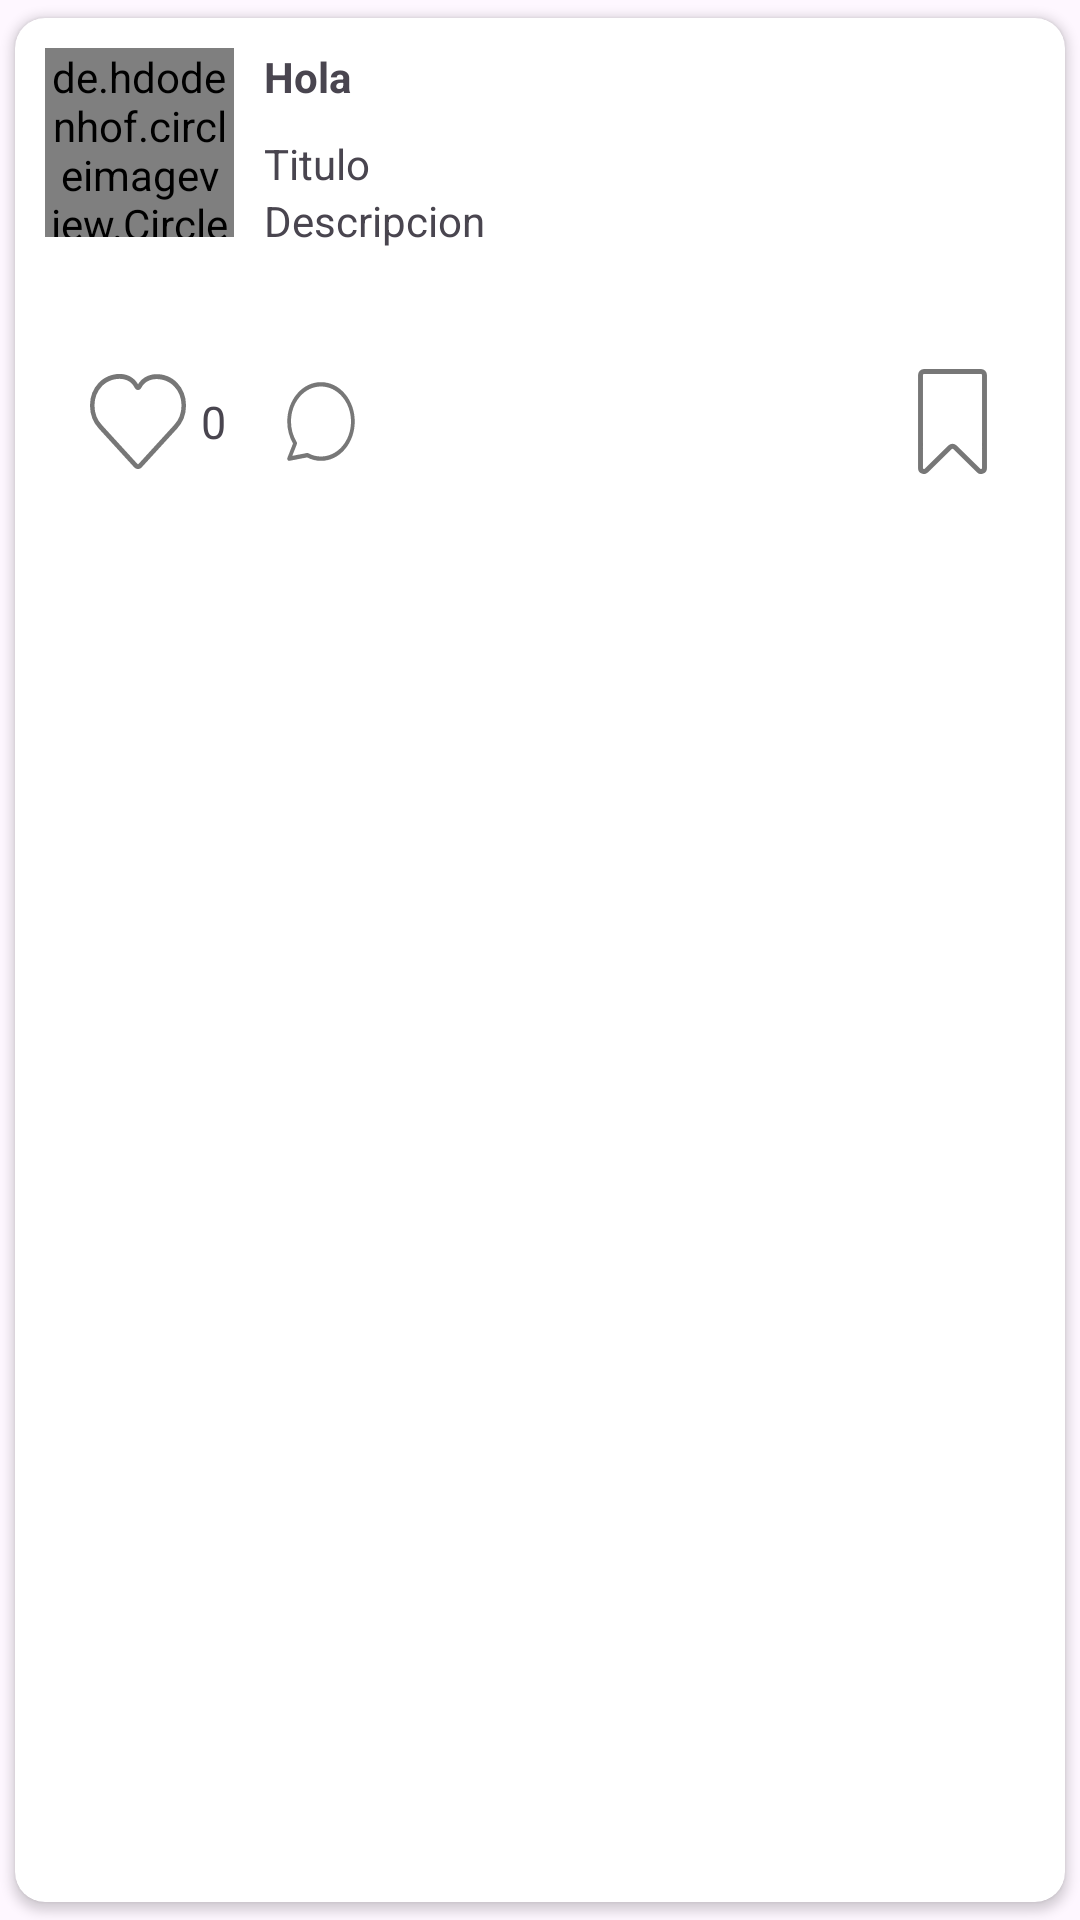

Layout XML and referenced resources for this Android screen:
<!-- AndroidManifest.xml: application theme Theme.ApiOnlyFans -->
<!-- res/layout/activity_card_view_posts.xml -->
<?xml version="1.0" encoding="utf-8"?>
<androidx.cardview.widget.CardView xmlns:android="http://schemas.android.com/apk/res/android"
    xmlns:app="http://schemas.android.com/apk/res-auto"
    xmlns:tools="http://schemas.android.com/tools"
    android:layout_width="match_parent"
    android:id="@+id/cardviewPost"
    android:layout_height="wrap_content"
    app:cardCornerRadius="10dp"
    android:elevation="4dp"
    app:cardUseCompatPadding="true"
    tools:context=".card_view_posts">

    <LinearLayout
        android:layout_width="match_parent"
        android:layout_height="wrap_content"
        android:orientation="vertical"
        android:layout_marginBottom="10dp">

        <LinearLayout
            android:layout_width="match_parent"
            android:layout_height="wrap_content"
            android:orientation="horizontal">

            <LinearLayout
                android:layout_width="wrap_content"
                android:layout_height="wrap_content"
                android:padding="10sp"
                >

                <de.hdodenhof.circleimageview.CircleImageView
                    android:id="@+id/fotoPerfilUsuarioMensaje"
                    android:layout_width="63sp"
                    android:layout_height="63sp"
                    android:layout_marginEnd="10dp"
                    android:src="@mipmap/ic_launcher"
                    />

                <LinearLayout
                    android:layout_width="match_parent"
                    android:layout_height="wrap_content"
                    android:orientation="vertical">

                    <TextView
                        android:id="@+id/nombreUsuarioPosts"
                        android:layout_width="match_parent"
                        android:textStyle="bold"
                        android:layout_marginBottom="10dp"
                        android:text="Hola"
                        android:layout_height="wrap_content"/>

                    <TextView
                        android:id="@+id/tituloPost"
                        android:text="Titulo"
                        android:layout_width="match_parent"
                        android:layout_height="wrap_content"/>

                    <TextView
                        android:id="@+id/descripcionPost"
                        android:layout_width="match_parent"
                        android:layout_height="wrap_content"
                        android:text="Descripcion"/>

                </LinearLayout>
            </LinearLayout>



        </LinearLayout>

        <LinearLayout
            android:layout_width="match_parent"
            android:layout_height="wrap_content">

            <ImageView
                android:id="@+id/fotoPost"
                android:layout_width="match_parent"
                android:layout_height="wrap_content"
                android:layout_marginStart="10dp"
                android:layout_marginTop="10dp"
                android:layout_marginEnd="10dp"
                android:layout_marginBottom="10dp"
                android:src="@mipmap/ic_launcher" />

        </LinearLayout>

        <LinearLayout
            android:layout_width="match_parent"
            android:layout_height="match_parent">

            <LinearLayout
                android:layout_width="match_parent"
                android:layout_height="match_parent"
                android:layout_marginTop="10dp"
                android:layout_marginBottom="10dp"
                android:orientation="horizontal">

                <ImageButton
                    android:id="@+id/meEncanta"
                    android:layout_width="32dp"
                    android:scaleType="fitXY"
                    android:layout_height="match_parent"
                    android:layout_marginStart="25dp"
                    android:background="@color/white"
                    app:srcCompat="@drawable/corazon_vector2" />

                <TextView
                    android:id="@+id/contadorLikes"
                    android:layout_width="25dp"
                    android:layout_marginStart="5dp"
                    android:layout_gravity="center"
                    android:textSize="15sp"
                    android:layout_height="wrap_content"
                    android:text="0"/>

                <ImageButton
                    android:id="@+id/comentarios"
                    android:layout_width="30dp"
                    android:layout_height="match_parent"
                    android:scaleType="fitXY"
                    android:background="@color/white"
                    app:srcCompat="@drawable/comentario_vector2" />

                <View
                    android:layout_width="0dp"
                    android:layout_height="0dp"
                    android:layout_weight="1.5"/>

                <ImageButton
                    android:id="@+id/favoritos"
                    android:layout_width="35dp"
                    android:layout_height="35dp"
                    android:scaleType="fitXY"
                    android:layout_marginEnd="20dp"
                    android:background="@color/white"
                    app:srcCompat="@drawable/marcador_vector2" />

            </LinearLayout>
        </LinearLayout>
    </LinearLayout>
</androidx.cardview.widget.CardView>
<!-- resources referenced by this layout -->
<resources>
  <color name="white">#FFFFFFFF</color>
  <!-- drawable comentario_vector2 (drawable) -->
  <vector android:height="128dp" android:viewportHeight="24"
      android:viewportWidth="24" android:width="128dp" xmlns:android="http://schemas.android.com/apk/res/android">
      <path android:fillColor="#88000000" android:pathData="M8.288,19.195C8.389,19.178 8.492,19.193 8.584,19.236C9.643,19.737 10.802,20 12,20C16.418,20 20,16.418 20,12C20,7.582 16.418,4 12,4C7.582,4 4,7.582 4,12C4,13.707 4.535,15.332 5.515,16.685C5.62,16.831 5.639,17.022 5.564,17.186L4.346,19.852L8.288,19.195ZM3.582,20.993C3.187,21.059 2.879,20.657 3.045,20.292L4.536,17.03C3.541,15.558 3,13.819 3,12C3,7.029 7.029,3 12,3C16.971,3 21,7.029 21,12C21,16.971 16.971,21 12,21C10.708,21 9.453,20.727 8.301,20.207L3.582,20.993Z"/>
  </vector>
  <!-- drawable corazon_vector2 (drawable) -->
  <vector xmlns:android="http://schemas.android.com/apk/res/android"
      android:width="128dp"
      android:height="128dp"
      android:viewportWidth="128"
      android:viewportHeight="128">
    <path
        android:fillColor="#88000000"
        android:pathData="M116.22,16.68C108,8.8 95.16,4.88 83.44,6.71 75,8 68.17,12.26 64.07,18.68c-4,-6.53 -10.62,-10.84 -18.93,-12.22 -11.61,-1.91 -25,2.19 -33.37,10.21A38.19,38.19 0,0 0,0 44.05,39.61 39.61,0 0,0 11.74,72.65L59,119.94a7,7 0,0 0,9.94 0l47.29,-47.3A39.61,39.61 0,0 0,128 44.05,38.19 38.19,0 0,0 116.22,16.68ZM112,68.4 L64.73,115.7a1,1 0,0 1,-1.46 0L16,68.4A33.66,33.66 0,0 1,6 44.11,32.23 32.23,0 0,1 15.94,21c5.89,-5.67 14.78,-9 23.29,-9a30.38,30.38 0,0 1,4.94 0.4c5,0.82 11.67,3.32 15.42,10.56A5.06,5.06 0,0 0,64 25.68h0a4.92,4.92 0,0 0,4.34 -2.58h0c3.89,-7.2 10.82,-9.66 15.94,-10.46 9.77,-1.52 20.9,1.84 27.7,8.37A32.23,32.23 0,0 1,122 44.11,33.66 33.66,0 0,1 112,68.4Z"/>
  </vector>
  <!-- drawable marcador_vector2 (drawable) -->
  <vector xmlns:android="http://schemas.android.com/apk/res/android"
      android:width="128dp"
      android:height="128dp"
      android:viewportWidth="128"
      android:viewportHeight="128">
    <path
        android:fillColor="#88000000"
        android:pathData="M98.78,0H29.22A7.21,7.21 0,0 0,22 7.19V120.8a7.08,7.08 0,0 0,4.42 6.63,7.22 7.22,0 0,0 7.87,-1.5L63.14,97.59a1.23,1.23 0,0 1,1.72 0l28.86,28.33a7.21,7.21 0,0 0,7.87 1.5A7.08,7.08 0,0 0,106 120.8V7.19A7.21,7.21 0,0 0,98.78 0ZM100,120.8a1.14,1.14 0,0 1,-0.74 1.09,1.17 1.17,0 0,1 -1.34,-0.25h0L69.06,93.31a7.26,7.26 0,0 0,-10.13 0L30.08,121.64a1.18,1.18 0,0 1,-1.34 0.25A1.14,1.14 0,0 1,28 120.8V7.19A1.21,1.21 0,0 1,29.22 6H98.78A1.21,1.21 0,0 1,100 7.19Z"/>
  </vector>
  <style name="Theme.ApiOnlyFans" parent="Base.Theme.ApiOnlyFans" />
  <style name="Base.Theme.ApiOnlyFans" parent="Theme.Material3.DayNight.NoActionBar">
          
          
      </style>
</resources>
